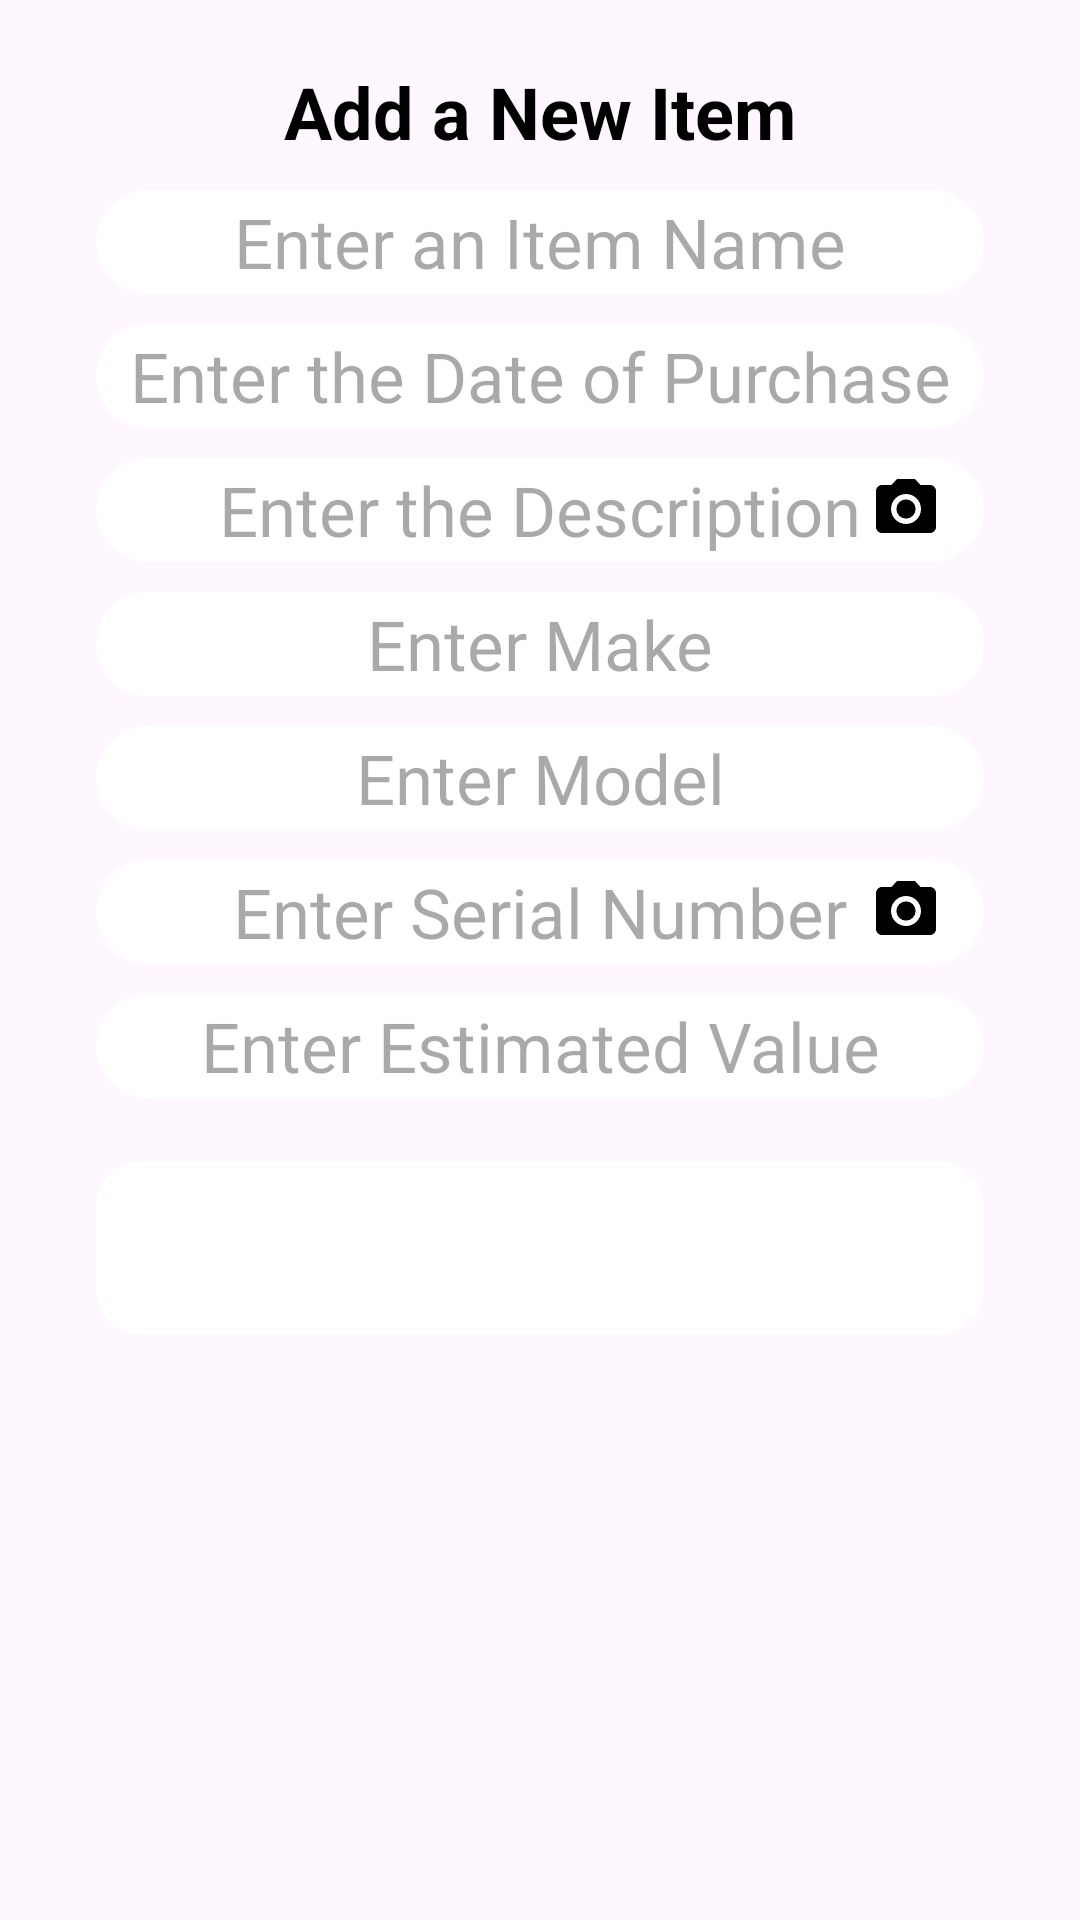

Android layout source for this screen:
<!-- AndroidManifest.xml: application theme Theme.Team_repo -->
<!-- res/layout/dialog_add.xml -->
<?xml version="1.0" encoding="utf-8"?>
<LinearLayout xmlns:android="http://schemas.android.com/apk/res/android"
    xmlns:app="http://schemas.android.com/apk/res-auto"
    android:layout_width="match_parent"
    android:layout_height="wrap_content"
    android:background="@android:color/transparent"
    android:orientation="vertical"

    android:padding="16dp">

    <TextView
        android:id="@+id/top_app_bar"
        android:layout_width ="wrap_content"
        android:layout_height="wrap_content"
        android:text="Add a New Item"
        android:layout_gravity="center_horizontal"
        android:textColor="@color/black"
        android:textSize="24sp"
        android:layout_marginVertical="5dp"
        android:textStyle="bold"
        />
    <EditText
        android:id="@+id/ItemName"
        android:layout_width="match_parent"
        android:layout_height="wrap_content"
        android:hint="Enter an Item Name"
        android:textSize="23sp"
        android:padding="2dp"
        android:gravity="center"
        android:background="@drawable/white_rounded_corner"
        android:layout_marginHorizontal="16dp"
        android:layout_marginVertical="5dp"
        android:inputType="text" />

    <EditText
        android:id="@+id/DatePurchase"
        android:layout_width="match_parent"
        android:layout_height="wrap_content"
        android:hint="Enter the Date of Purchase"
        android:textSize="23sp"
        android:padding="2dp"
        android:gravity="center"
        android:background="@drawable/white_rounded_corner"
        android:layout_marginHorizontal="16dp"
        android:layout_marginVertical="5dp"
        android:inputType="text" />

    <FrameLayout
        android:layout_width="match_parent"
        android:layout_height="wrap_content">

        <EditText
            android:id="@+id/Description"
            android:layout_width="match_parent"
            android:layout_height="wrap_content"
            android:hint="Enter the Description"
            android:textSize="23sp"
            android:padding="2dp"
            android:gravity="center"
            android:background="@drawable/white_rounded_corner"
            android:layout_marginHorizontal="16dp"
            android:layout_marginVertical="5dp"
            android:inputType="text" />

        <ImageButton
            android:id="@+id/ItemDescriptionCameraButton"
            android:layout_width="wrap_content"
            android:layout_height="wrap_content"
            android:layout_gravity="right"
            android:background="@color/white"
            android:translationX="-30dp"
            android:translationY="10dp"
            app:srcCompat="@drawable/ic_camera_black" />

    </FrameLayout>


    <EditText
        android:id="@+id/ItemMake"
        android:layout_width="match_parent"
        android:layout_height="wrap_content"
        android:hint="Enter Make"
        android:textSize="23sp"
        android:padding="2dp"
        android:gravity="center"
        android:background="@drawable/white_rounded_corner"
        android:layout_marginHorizontal="16dp"
        android:layout_marginVertical="5dp"
        android:inputType="text" />

    <EditText
        android:id="@+id/ItemModel"
        android:layout_width="match_parent"
        android:layout_height="wrap_content"
        android:hint="Enter Model"
        android:textSize="23sp"
        android:padding="2dp"
        android:gravity="center"
        android:background="@drawable/white_rounded_corner"
        android:layout_marginHorizontal="16dp"
        android:layout_marginVertical="5dp"
        android:inputType="text" />

    <FrameLayout
        android:layout_width="match_parent"
        android:layout_height="wrap_content">

        <EditText
            android:id="@+id/ItemSerial"
            android:layout_width="match_parent"
            android:layout_height="wrap_content"
            android:hint="Enter Serial Number"
            android:textSize="23sp"
            android:padding="2dp"
            android:gravity="center"
            android:background="@drawable/white_rounded_corner"
            android:layout_marginHorizontal="16dp"
            android:layout_marginVertical="5dp"
            android:inputType="text" />

        <ImageButton
            android:id="@+id/ItemSerialCameraButton"
            android:layout_width="wrap_content"
            android:layout_height="wrap_content"
            android:layout_gravity="right"
            android:background="@color/white"
            android:translationX="-30dp"
            android:translationY="10dp"
            app:srcCompat="@drawable/ic_camera_black" />

    </FrameLayout>


    <EditText
        android:id="@+id/EstimatedValue"
        android:layout_width="match_parent"
        android:layout_height="wrap_content"
        android:hint="Enter Estimated Value"
        android:textSize="23sp"
        android:padding="2dp"
        android:gravity="center"
        android:background="@drawable/white_rounded_corner"
        android:layout_marginHorizontal="16dp"
        android:layout_marginVertical="5dp"
        android:inputType="numberDecimal" />

    

    <androidx.recyclerview.widget.RecyclerView
        android:id="@+id/tagRecyclerView"
        android:layout_width="match_parent"
        android:layout_height="58dp"
        android:layout_margin="16dp"
        android:background="@drawable/small_white_rounded_corner"
        android:gravity="center"
        android:orientation="horizontal" />

</LinearLayout>
<!-- resources referenced by this layout -->
<resources>
  <color name="black">#FF000000</color>
  <color name="white">#FFFFFFFF</color>
  <!-- drawable ic_camera_black (drawable) -->
  <vector xmlns:android="http://schemas.android.com/apk/res/android"
      android:height="24dp"
      android:viewportHeight="24"
      android:viewportWidth="24"
      android:width="24dp" >
      <path android:fillColor="@android:color/black"
          android:pathData="M12,12m-3.2,0a3.2,3.2 0,1 1,6.4 0a3.2,3.2 0,1 1,-6.4 0"/>
      <path android:fillColor="@android:color/black"
          android:pathData="M9,2L7.17,4L4,4c-1.1,0 -2,0.9 -2,2v12c0,1.1 0.9,2 2,2h16c1.1,0 2,-0.9 2,-2L22,6c0,-1.1 -0.9,-2 -2,-2h-3.17L15,2L9,2zM12,17c-2.76,0 -5,-2.24 -5,-5s2.24,-5 5,-5 5,2.24 5,5 -2.24,5 -5,5z"/>
  </vector>
  <!-- drawable small_white_rounded_corner (drawable) -->
  <?xml version="1.0" encoding="utf-8"?>
  <layer-list xmlns:android="http://schemas.android.com/apk/res/android">
      <item>
          <shape android:shape="rectangle">
              
              <solid android:color="@color/white"/>
              
              <corners android:radius="15dp"/>
          </shape>
      </item>
  </layer-list>
  <!-- drawable white_rounded_corner (drawable) -->
  <?xml version="1.0" encoding="utf-8"?>
  <layer-list xmlns:android="http://schemas.android.com/apk/res/android">
      <item>
          <shape android:shape="rectangle">
              
              <solid android:color="@color/white"/>
              
              <corners android:radius="50dp"/>
          </shape>
      </item>
  </layer-list>
  <style name="Theme.Team_repo" parent="Base.Theme.Team_repo" />
  <style name="Base.Theme.Team_repo" parent="Theme.Material3.DayNight.NoActionBar">
          
          
          <item name="colorPrimaryDark">@color/white</item>
      </style>
</resources>
